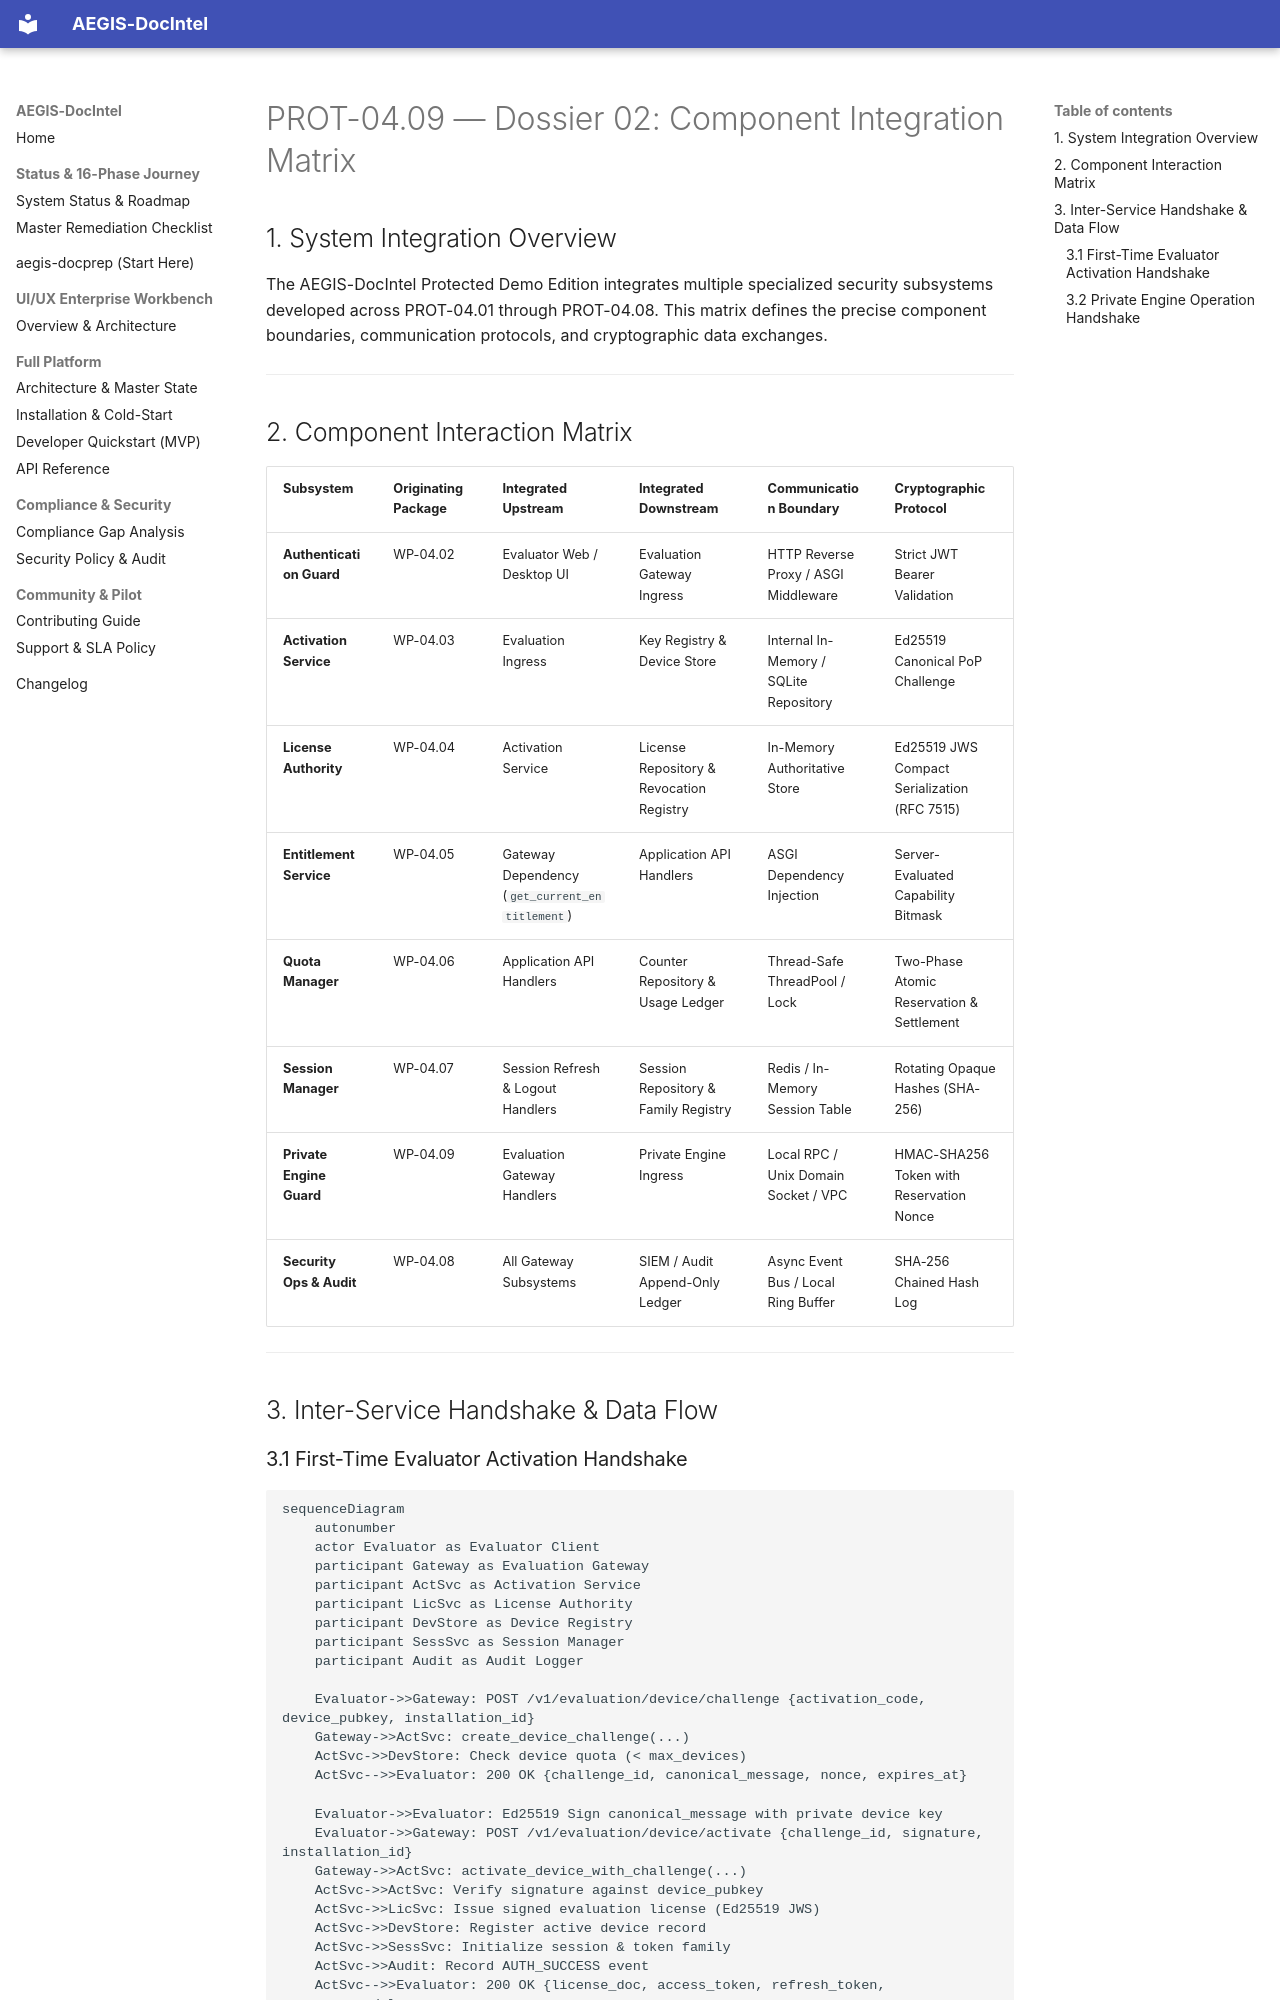

repository: SahilKhutey/AEGIS-DocIntel · page: distribution/prot-04-auth-licensing/wp-04-09-integration-certification/02_COMPONENT_INTEGRATION_MATRIX/index.html · generator: mkdocs

# PROT-04.09 — Dossier 02: Component Integration Matrix

## 1. System Integration Overview

The AEGIS-DocIntel Protected Demo Edition integrates multiple specialized security subsystems developed across PROT-04.01 through PROT-04.08. This matrix defines the precise component boundaries, communication protocols, and cryptographic data exchanges.

---

## 2. Component Interaction Matrix

| Subsystem | Originating Package | Integrated Upstream | Integrated Downstream | Communication Boundary | Cryptographic Protocol |
| :--- | :--- | :--- | :--- | :--- | :--- |
| **Authentication Guard** | WP-04.02 | Evaluator Web / Desktop UI | Evaluation Gateway Ingress | HTTP Reverse Proxy / ASGI Middleware | Strict JWT Bearer Validation |
| **Activation Service** | WP-04.03 | Evaluation Ingress | Key Registry & Device Store | Internal In-Memory / SQLite Repository | Ed25519 Canonical PoP Challenge |
| **License Authority** | WP-04.04 | Activation Service | License Repository & Revocation Registry | In-Memory Authoritative Store | Ed25519 JWS Compact Serialization (RFC 7515) |
| **Entitlement Service** | WP-04.05 | Gateway Dependency (`get_current_entitlement`) | Application API Handlers | ASGI Dependency Injection | Server-Evaluated Capability Bitmask |
| **Quota Manager** | WP-04.06 | Application API Handlers | Counter Repository & Usage Ledger | Thread-Safe ThreadPool / Lock | Two-Phase Atomic Reservation & Settlement |
| **Session Manager** | WP-04.07 | Session Refresh & Logout Handlers | Session Repository & Family Registry | Redis / In-Memory Session Table | Rotating Opaque Hashes (SHA-256) |
| **Private Engine Guard** | WP-04.09 | Evaluation Gateway Handlers | Private Engine Ingress | Local RPC / Unix Domain Socket / VPC | HMAC-SHA256 Token with Reservation Nonce |
| **Security Ops & Audit** | WP-04.08 | All Gateway Subsystems | SIEM / Audit Append-Only Ledger | Async Event Bus / Local Ring Buffer | SHA-256 Chained Hash Log |

---

## 3. Inter-Service Handshake & Data Flow

### 3.1 First-Time Evaluator Activation Handshake

```mermaid
sequenceDiagram
    autonumber
    actor Evaluator as Evaluator Client
    participant Gateway as Evaluation Gateway
    participant ActSvc as Activation Service
    participant LicSvc as License Authority
    participant DevStore as Device Registry
    participant SessSvc as Session Manager
    participant Audit as Audit Logger

    Evaluator->>Gateway: POST /v1/evaluation/device/challenge {activation_code, device_pubkey, installation_id}
    Gateway->>ActSvc: create_device_challenge(...)
    ActSvc->>DevStore: Check device quota (< max_devices)
    ActSvc-->>Evaluator: 200 OK {challenge_id, canonical_message, nonce, expires_at}
    
    Evaluator->>Evaluator: Ed25519 Sign canonical_message with private device key
    Evaluator->>Gateway: POST /v1/evaluation/device/activate {challenge_id, signature, installation_id}
    Gateway->>ActSvc: activate_device_with_challenge(...)
    ActSvc->>ActSvc: Verify signature against device_pubkey
    ActSvc->>LicSvc: Issue signed evaluation license (Ed25519 JWS)
    ActSvc->>DevStore: Register active device record
    ActSvc->>SessSvc: Initialize session & token family
    ActSvc->>Audit: Record AUTH_SUCCESS event
    ActSvc-->>Evaluator: 200 OK {license_doc, access_token, refresh_token, recovery_code}
```
